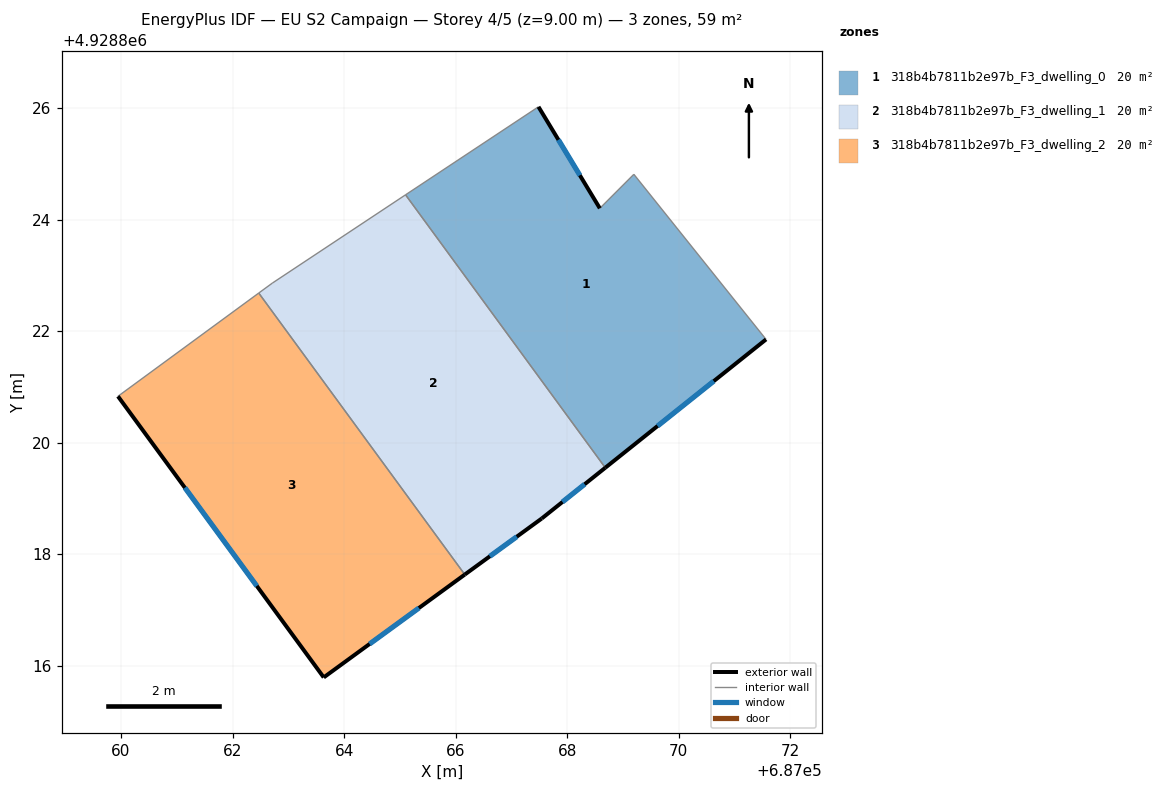
=== STOREY PLAN SPEC (per zone: floor XY polygon, exterior-wall plan segments, windows/doors) ===
zone 1: 318b4b7811b2e97b_F3_dwelling_0  (19.6 m²)
  floor: (687069.19, 4928824.81) (687071.56, 4928821.85) (687068.68, 4928819.55) (687065.10, 4928824.44) (687067.48, 4928826.02) (687068.58, 4928824.20)
  exterior wall: (687068.68, 4928819.55) – (687071.56, 4928821.85)  [3.7 m]
    window: (687069.62, 4928820.30) – (687070.63, 4928821.10)  [1.4 m²]
  exterior wall: (687068.58, 4928824.20) – (687067.48, 4928826.02)  [2.1 m]
    window: (687068.23, 4928824.79) – (687067.84, 4928825.43)  [0.8 m²]
  interior walls: 4
zone 2: 318b4b7811b2e97b_F3_dwelling_1  (19.6 m²)
  floor: (687065.10, 4928824.44) (687068.68, 4928819.55) (687067.55, 4928818.64) (687066.16, 4928817.64) (687062.47, 4928822.68) (687062.71, 4928822.86)
  exterior wall: (687067.55, 4928818.64) – (687068.68, 4928819.55)  [1.5 m]
    window: (687067.92, 4928818.94) – (687068.31, 4928819.26)  [0.5 m²]
  exterior wall: (687066.16, 4928817.64) – (687067.55, 4928818.64)  [1.7 m]
    window: (687066.61, 4928817.96) – (687067.10, 4928818.31)  [0.6 m²]
  interior walls: 4
zone 3: 318b4b7811b2e97b_F3_dwelling_2  (19.6 m²)
  floor: (687062.47, 4928822.68) (687066.16, 4928817.64) (687063.64, 4928815.79) (687059.95, 4928820.83)
  exterior wall: (687063.64, 4928815.79) – (687066.16, 4928817.64)  [3.1 m]
    window: (687064.46, 4928816.39) – (687065.34, 4928817.04)  [1.1 m²]
  exterior wall: (687059.95, 4928820.83) – (687063.64, 4928815.79)  [6.2 m]
    window: (687061.15, 4928819.19) – (687062.44, 4928817.43)  [2.3 m²]
  interior walls: 2

=== DERIVED (storey summary) ===
Building: EU S2 Campaign
Storey: 4 of 5  (floor level z = 9.00 m)
Storey gross floor area: 58.7 m²
Zones on this storey: 3
  - 318b4b7811b2e97b_F3_dwelling_0: floor 19.6 m²; exterior wall 5.8 m (17.4 m²); 2 window(s) 2.1 m²; WWR 12.2%
  - 318b4b7811b2e97b_F3_dwelling_1: floor 19.6 m²; exterior wall 3.2 m (9.5 m²); 2 window(s) 1.2 m²; WWR 12.2%
  - 318b4b7811b2e97b_F3_dwelling_2: floor 19.6 m²; exterior wall 9.4 m (28.1 m²); 2 window(s) 3.4 m²; WWR 12.2%
Zone adjacency (shared interzone walls):
  - 318b4b7811b2e97b_F3_dwelling_0 ↔ 318b4b7811b2e97b_F3_dwelling_1
  - 318b4b7811b2e97b_F3_dwelling_1 ↔ 318b4b7811b2e97b_F3_dwelling_2